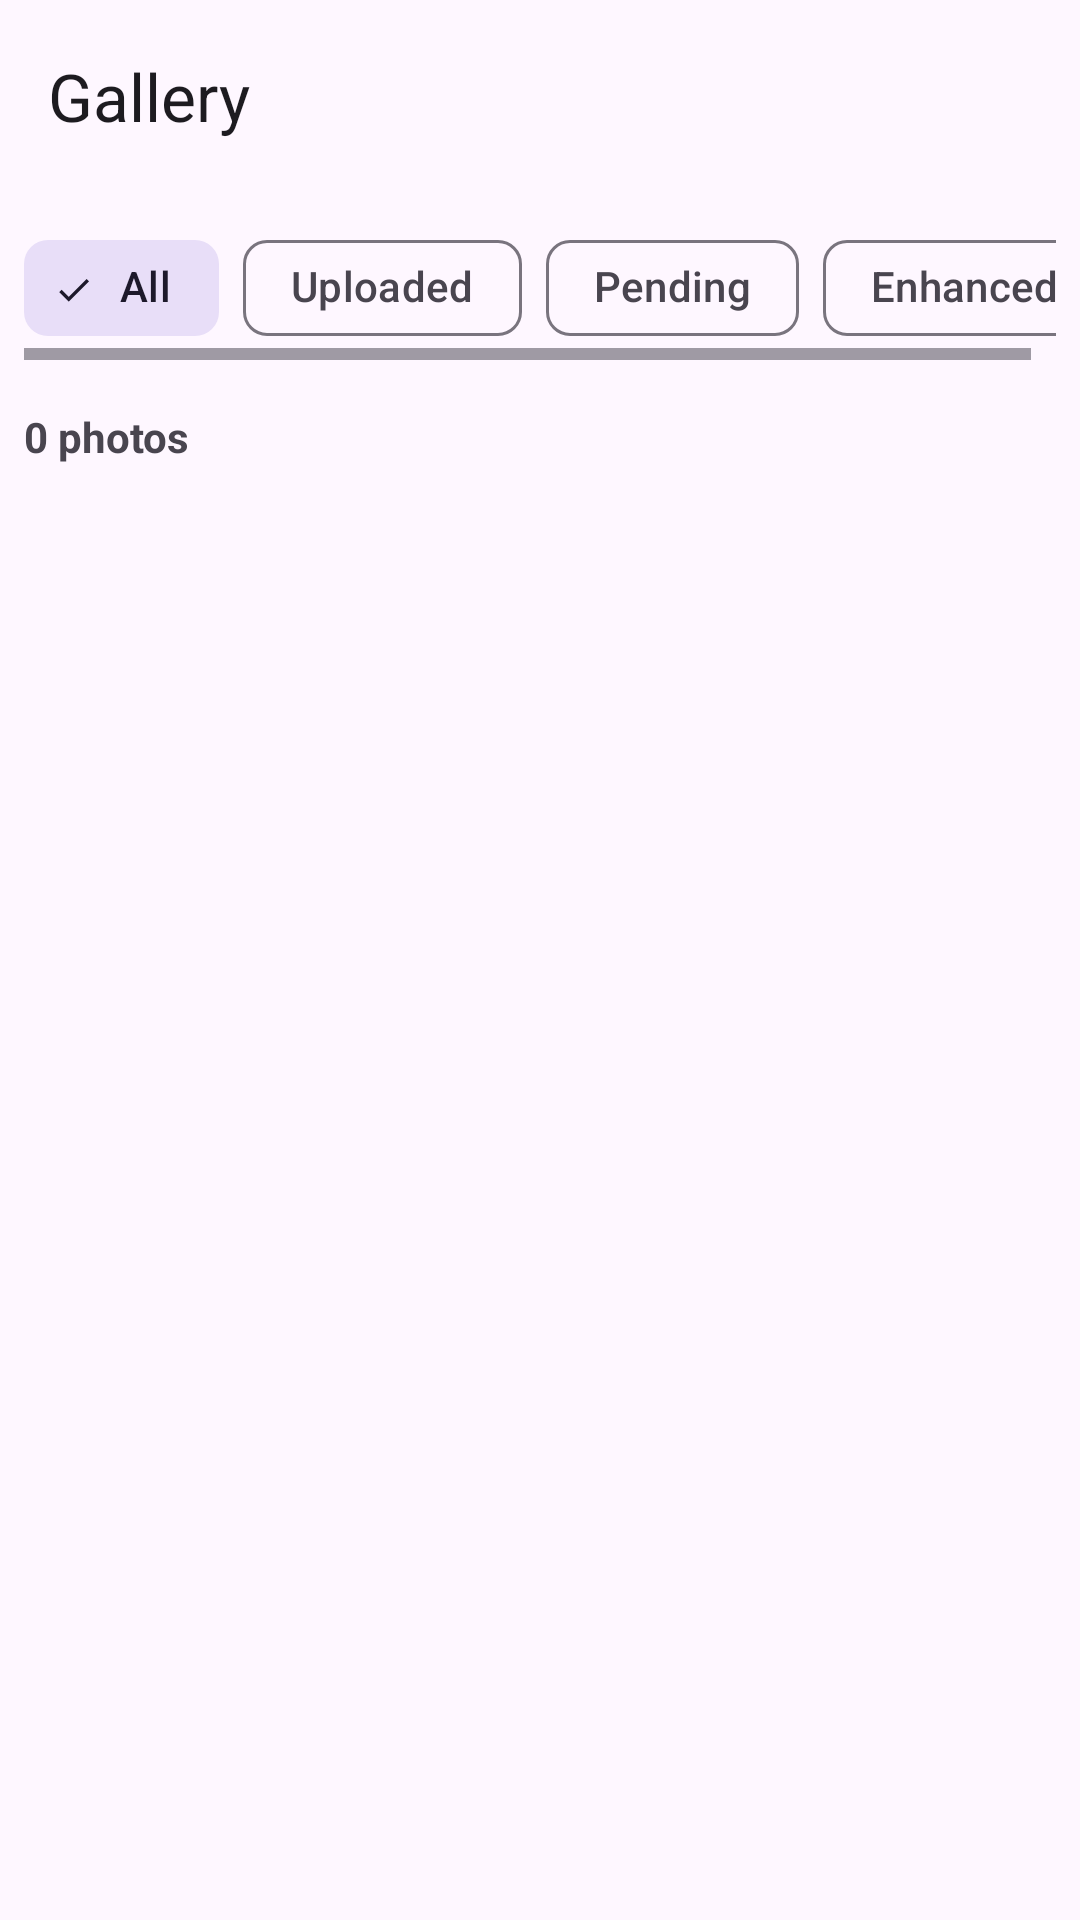

Android layout source for this screen:
<!-- AndroidManifest.xml: application theme Theme.PhotoVault -->
<!-- res/layout/activity_gallery.xml -->
<?xml version="1.0" encoding="utf-8"?>
<androidx.coordinatorlayout.widget.CoordinatorLayout 
    xmlns:android="http://schemas.android.com/apk/res/android"
    xmlns:app="http://schemas.android.com/apk/res-auto"
    android:layout_width="match_parent"
    android:layout_height="match_parent">
    
    <com.google.android.material.appbar.AppBarLayout
        android:layout_width="match_parent"
        android:layout_height="wrap_content">
        
        <androidx.appcompat.widget.Toolbar
            android:id="@+id/toolbar"
            android:layout_width="match_parent"
            android:layout_height="?attr/actionBarSize"
            app:title="Gallery"/>
    </com.google.android.material.appbar.AppBarLayout>
    
    <LinearLayout
        android:layout_width="match_parent"
        android:layout_height="match_parent"
        android:orientation="vertical"
        app:layout_behavior="@string/appbar_scrolling_view_behavior">
        
        <HorizontalScrollView
            android:layout_width="match_parent"
            android:layout_height="wrap_content"
            android:padding="8dp">
            
            <com.google.android.material.chip.ChipGroup
                android:layout_width="wrap_content"
                android:layout_height="wrap_content"
                app:singleSelection="true">
                
                <com.google.android.material.chip.Chip
                    android:id="@+id/chip_all"
                    android:layout_width="wrap_content"
                    android:layout_height="wrap_content"
                    android:text="All"
                    android:checked="true"
                    style="@style/Widget.Material3.Chip.Filter"/>
                    
                <com.google.android.material.chip.Chip
                    android:id="@+id/chip_uploaded"
                    android:layout_width="wrap_content"
                    android:layout_height="wrap_content"
                    android:text="Uploaded"
                    style="@style/Widget.Material3.Chip.Filter"/>
                    
                <com.google.android.material.chip.Chip
                    android:id="@+id/chip_pending"
                    android:layout_width="wrap_content"
                    android:layout_height="wrap_content"
                    android:text="Pending"
                    style="@style/Widget.Material3.Chip.Filter"/>
                    
                <com.google.android.material.chip.Chip
                    android:id="@+id/chip_enhanced"
                    android:layout_width="wrap_content"
                    android:layout_height="wrap_content"
                    android:text="Enhanced"
                    style="@style/Widget.Material3.Chip.Filter"/>
            </com.google.android.material.chip.ChipGroup>
        </HorizontalScrollView>
        
        <TextView
            android:id="@+id/text_photo_count"
            android:layout_width="wrap_content"
            android:layout_height="wrap_content"
            android:padding="8dp"
            android:textStyle="bold"
            android:text="0 photos"/>
        
        <androidx.recyclerview.widget.RecyclerView
            android:id="@+id/recycler_view"
            android:layout_width="match_parent"
            android:layout_height="match_parent"
            android:padding="4dp"/>
    </LinearLayout>
</androidx.coordinatorlayout.widget.CoordinatorLayout>
<!-- resources referenced by this layout -->
<resources>
  <style name="Theme.PhotoVault" parent="Theme.Material3.DayNight.NoActionBar">
          <item name="colorPrimary">@color/primary</item>
          <item name="colorPrimaryVariant">@color/primary_dark</item>
          <item name="colorOnPrimary">@color/white</item>
          <item name="colorSecondary">@color/secondary</item>
          <item name="colorOnSecondary">@color/white</item>
          <item name="android:statusBarColor">@color/primary_dark</item>
      </style>
  <color name="primary">#2E7D32</color>
  <color name="primary_dark">#1B5E20</color>
  <color name="white">#FFFFFF</color>
  <color name="secondary">#FF6F00</color>
</resources>
